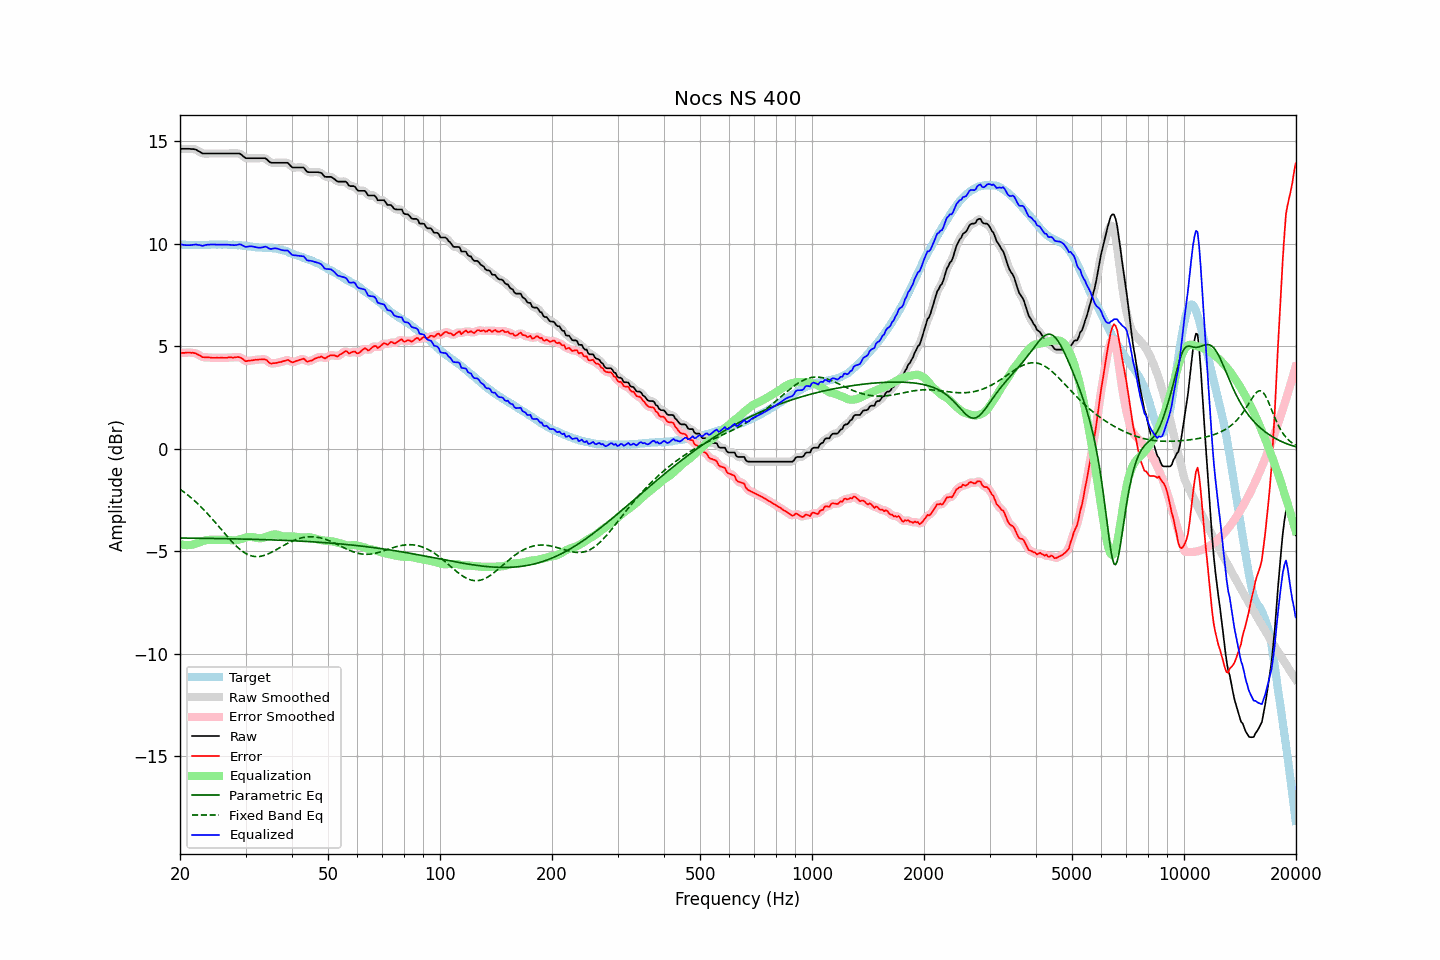

The file beside this chart, header and first rows:
frequency, raw, error, smoothed, error_smoothed, equalization, parametric_eq, fixed_band_eq, equalized_raw, equalized_smoothed, target
20.00, 14.64, 4.67, 14.64, 4.67, -4.65, -4.35, -1.97, 9.99, 9.99, 9.97
20.20, 14.64, 4.68, 14.64, 4.68, -4.67, -4.36, -2.03, 9.97, 9.97, 9.96
20.40, 14.64, 4.68, 14.64, 4.68, -4.69, -4.36, -2.09, 9.95, 9.95, 9.96
20.61, 14.64, 4.68, 14.64, 4.69, -4.70, -4.36, -2.15, 9.94, 9.94, 9.96
20.81, 14.64, 4.70, 14.64, 4.69, -4.70, -4.36, -2.21, 9.94, 9.94, 9.94
21.02, 14.64, 4.70, 14.64, 4.70, -4.70, -4.36, -2.27, 9.94, 9.94, 9.94
21.23, 14.64, 4.70, 14.64, 4.70, -4.70, -4.36, -2.33, 9.94, 9.94, 9.94
21.44, 14.63, 4.68, 14.64, 4.69, -4.69, -4.36, -2.40, 9.94, 9.95, 9.95
21.66, 14.63, 4.69, 14.63, 4.69, -4.68, -4.36, -2.47, 9.95, 9.96, 9.94
21.87, 14.62, 4.67, 14.62, 4.67, -4.65, -4.36, -2.54, 9.97, 9.96, 9.95
22.09, 14.60, 4.66, 14.59, 4.65, -4.63, -4.36, -2.61, 9.97, 9.97, 9.94
22.31, 14.55, 4.60, 14.56, 4.61, -4.60, -4.37, -2.68, 9.95, 9.96, 9.95
22.54, 14.51, 4.57, 14.51, 4.56, -4.56, -4.37, -2.76, 9.95, 9.94, 9.94
22.76, 14.46, 4.52, 14.46, 4.52, -4.53, -4.37, -2.83, 9.93, 9.92, 9.94
22.99, 14.41, 4.47, 14.43, 4.48, -4.51, -4.37, -2.91, 9.90, 9.92, 9.94
23.22, 14.41, 4.47, 14.41, 4.46, -4.48, -4.37, -2.99, 9.93, 9.93, 9.94
23.45, 14.41, 4.46, 14.41, 4.46, -4.46, -4.37, -3.07, 9.95, 9.94, 9.95
23.69, 14.41, 4.46, 14.41, 4.46, -4.45, -4.37, -3.16, 9.96, 9.96, 9.95
23.92, 14.41, 4.46, 14.41, 4.45, -4.44, -4.37, -3.24, 9.97, 9.97, 9.95
24.16, 14.41, 4.45, 14.41, 4.45, -4.44, -4.38, -3.33, 9.97, 9.97, 9.96
24.40, 14.41, 4.44, 14.41, 4.44, -4.44, -4.38, -3.42, 9.97, 9.97, 9.97
24.65, 14.41, 4.44, 14.41, 4.44, -4.44, -4.38, -3.51, 9.97, 9.97, 9.97
24.89, 14.41, 4.44, 14.41, 4.44, -4.44, -4.38, -3.60, 9.97, 9.97, 9.97
25.14, 14.41, 4.45, 14.41, 4.44, -4.44, -4.38, -3.69, 9.97, 9.97, 9.96
25.39, 14.41, 4.44, 14.41, 4.44, -4.44, -4.38, -3.78, 9.97, 9.97, 9.97
25.65, 14.41, 4.44, 14.41, 4.44, -4.44, -4.38, -3.88, 9.97, 9.97, 9.97
25.91, 14.41, 4.45, 14.41, 4.44, -4.44, -4.38, -3.97, 9.97, 9.97, 9.96
26.16, 14.41, 4.44, 14.41, 4.44, -4.44, -4.39, -4.06, 9.97, 9.97, 9.97
26.43, 14.41, 4.44, 14.41, 4.44, -4.44, -4.39, -4.15, 9.97, 9.97, 9.97
26.69, 14.41, 4.44, 14.41, 4.44, -4.45, -4.39, -4.25, 9.96, 9.96, 9.97
26.96, 14.41, 4.46, 14.41, 4.45, -4.45, -4.39, -4.34, 9.96, 9.96, 9.95
27.23, 14.41, 4.46, 14.41, 4.46, -4.46, -4.39, -4.42, 9.96, 9.96, 9.95
27.50, 14.41, 4.46, 14.41, 4.46, -4.46, -4.39, -4.51, 9.95, 9.95, 9.95
27.77, 14.41, 4.45, 14.41, 4.46, -4.47, -4.40, -4.59, 9.94, 9.94, 9.96
28.05, 14.41, 4.46, 14.41, 4.46, -4.47, -4.40, -4.67, 9.94, 9.94, 9.95
28.33, 14.41, 4.47, 14.41, 4.47, -4.47, -4.40, -4.75, 9.95, 9.95, 9.94
28.62, 14.41, 4.48, 14.42, 4.48, -4.45, -4.40, -4.82, 9.96, 9.97, 9.93
28.90, 14.41, 4.47, 14.40, 4.47, -4.43, -4.40, -4.89, 9.98, 9.97, 9.94
29.19, 14.37, 4.44, 14.36, 4.44, -4.40, -4.40, -4.96, 9.97, 9.96, 9.93
29.48, 14.30, 4.39, 14.30, 4.38, -4.38, -4.41, -5.01, 9.92, 9.92, 9.91
29.78, 14.23, 4.32, 14.24, 4.33, -4.35, -4.41, -5.07, 9.88, 9.88, 9.91
30.08, 14.18, 4.27, 14.19, 4.29, -4.33, -4.41, -5.11, 9.85, 9.86, 9.91
30.38, 14.18, 4.29, 14.18, 4.28, -4.31, -4.41, -5.15, 9.87, 9.86, 9.89
30.68, 14.18, 4.30, 14.18, 4.29, -4.30, -4.41, -5.19, 9.88, 9.87, 9.88
30.99, 14.18, 4.31, 14.18, 4.31, -4.30, -4.42, -5.22, 9.88, 9.88, 9.87
31.30, 14.18, 4.32, 14.18, 4.32, -4.31, -4.42, -5.24, 9.87, 9.87, 9.86
31.61, 14.18, 4.33, 14.18, 4.33, -4.32, -4.42, -5.25, 9.86, 9.86, 9.85
31.93, 14.18, 4.35, 14.18, 4.34, -4.34, -4.42, -5.26, 9.84, 9.84, 9.83
32.24, 14.18, 4.34, 14.18, 4.35, -4.36, -4.42, -5.26, 9.83, 9.83, 9.84
32.57, 14.18, 4.36, 14.18, 4.35, -4.37, -4.43, -5.26, 9.82, 9.82, 9.82
32.89, 14.18, 4.36, 14.18, 4.36, -4.37, -4.43, -5.25, 9.81, 9.81, 9.82
33.22, 14.18, 4.36, 14.19, 4.37, -4.36, -4.43, -5.23, 9.82, 9.83, 9.82
33.55, 14.18, 4.37, 14.19, 4.37, -4.34, -4.43, -5.21, 9.84, 9.85, 9.81
33.89, 14.18, 4.36, 14.17, 4.35, -4.31, -4.44, -5.19, 9.87, 9.85, 9.82
34.23, 14.13, 4.33, 14.12, 4.31, -4.28, -4.44, -5.16, 9.85, 9.84, 9.80
34.57, 14.05, 4.24, 14.06, 4.25, -4.26, -4.44, -5.13, 9.80, 9.80, 9.81
34.92, 13.98, 4.18, 14.00, 4.19, -4.23, -4.44, -5.09, 9.75, 9.77, 9.80
35.27, 13.96, 4.15, 13.96, 4.16, -4.20, -4.45, -5.05, 9.76, 9.76, 9.81
35.62, 13.96, 4.18, 13.96, 4.16, -4.19, -4.45, -5.01, 9.77, 9.77, 9.78
35.97, 13.96, 4.18, 13.96, 4.18, -4.18, -4.45, -4.97, 9.78, 9.78, 9.78
... 635 more rows
